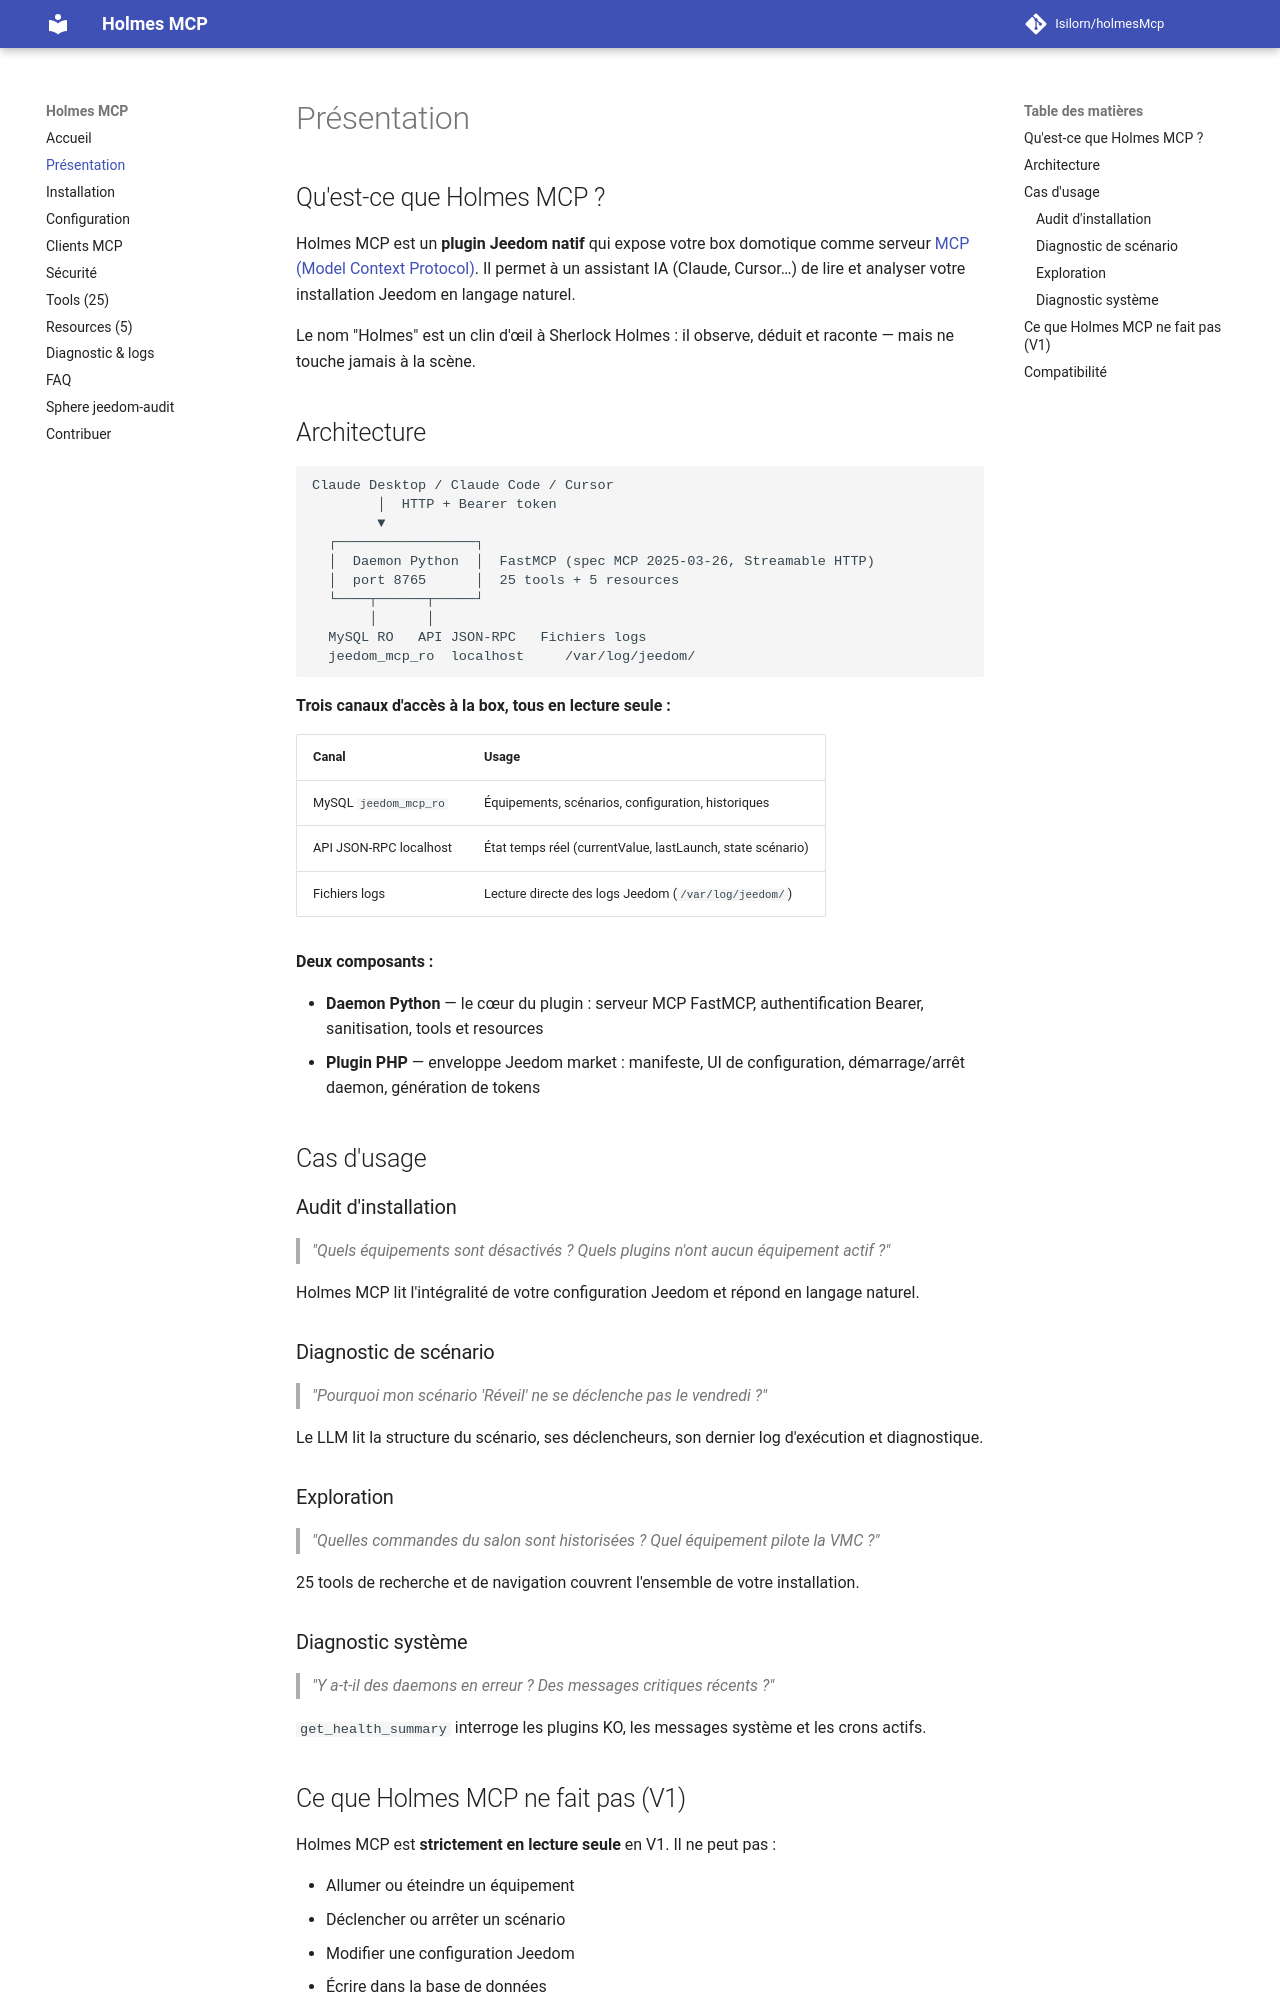

repository: Isilorn/holmesMcp · page: presentation/index.html · generator: mkdocs

# Présentation

## Qu'est-ce que Holmes MCP ?

Holmes MCP est un **plugin Jeedom natif** qui expose votre box domotique comme serveur [MCP (Model Context Protocol)](https://modelcontextprotocol.io). Il permet à un assistant IA (Claude, Cursor…) de lire et analyser votre installation Jeedom en langage naturel.

Le nom "Holmes" est un clin d'œil à Sherlock Holmes : il observe, déduit et raconte — mais ne touche jamais à la scène.

## Architecture

```
Claude Desktop / Claude Code / Cursor
        │  HTTP + Bearer token
        ▼
  ┌─────────────────┐
  │  Daemon Python  │  FastMCP (spec MCP 2025-03-26, Streamable HTTP)
  │  port 8765      │  25 tools + 5 resources
  └────┬──────┬─────┘
       │      │
  MySQL RO   API JSON-RPC   Fichiers logs
  jeedom_mcp_ro  localhost     /var/log/jeedom/
```

**Trois canaux d'accès à la box, tous en lecture seule :**

| Canal | Usage |
| --- | --- |
| MySQL `jeedom_mcp_ro` | Équipements, scénarios, configuration, historiques |
| API JSON-RPC localhost | État temps réel (currentValue, lastLaunch, state scénario) |
| Fichiers logs | Lecture directe des logs Jeedom (`/var/log/jeedom/`) |

**Deux composants :**

- **Daemon Python** — le cœur du plugin : serveur MCP FastMCP, authentification Bearer, sanitisation, tools et resources
- **Plugin PHP** — enveloppe Jeedom market : manifeste, UI de configuration, démarrage/arrêt daemon, génération de tokens

## Cas d'usage

### Audit d'installation

> *"Quels équipements sont désactivés ? Quels plugins n'ont aucun équipement actif ?"*

Holmes MCP lit l'intégralité de votre configuration Jeedom et répond en langage naturel.

### Diagnostic de scénario

> *"Pourquoi mon scénario 'Réveil' ne se déclenche pas le vendredi ?"*

Le LLM lit la structure du scénario, ses déclencheurs, son dernier log d'exécution et diagnostique.

### Exploration

> *"Quelles commandes du salon sont historisées ? Quel équipement pilote la VMC ?"*

25 tools de recherche et de navigation couvrent l'ensemble de votre installation.

### Diagnostic système

> *"Y a-t-il des daemons en erreur ? Des messages critiques récents ?"*

`get_health_summary` interroge les plugins KO, les messages système et les crons actifs.
